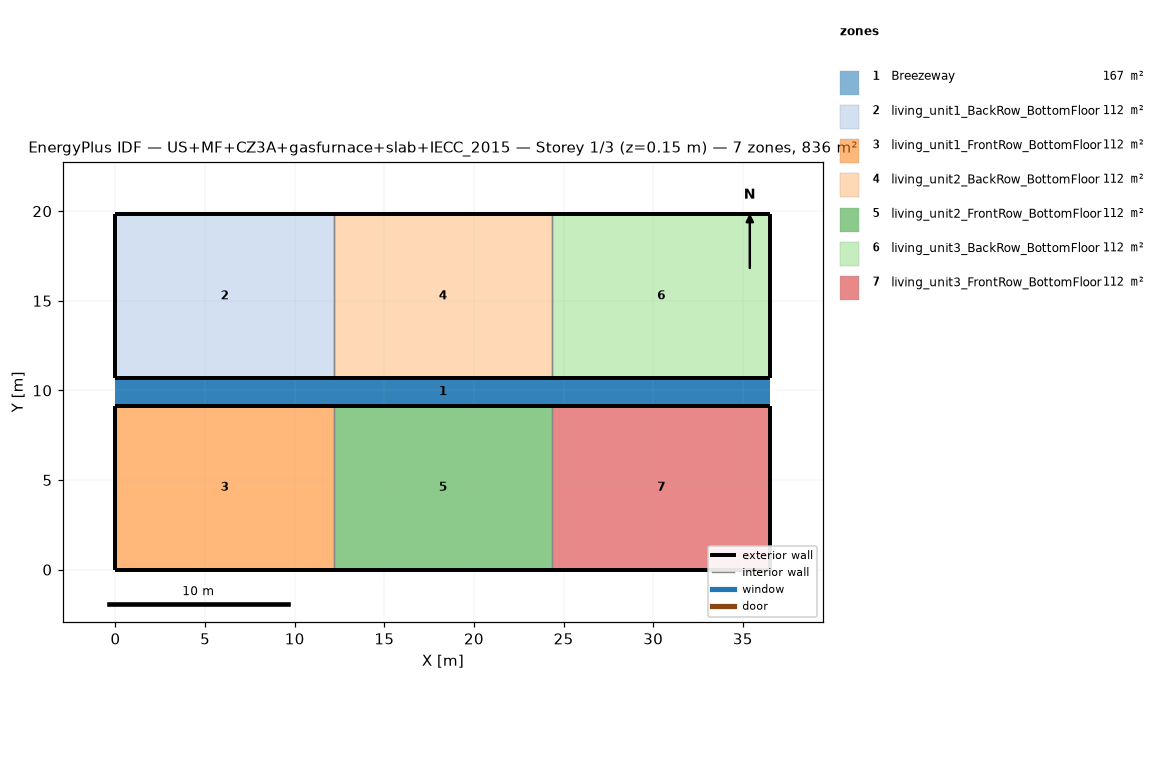
=== STOREY PLAN SPEC (per zone: floor XY polygon, exterior-wall plan segments, windows/doors) ===
zone 1: Breezeway  (167.0 m²)
  floor: (36.54, 9.16) (0.00, 9.16) (0.00, 10.68) (36.54, 10.68)
  floor: (36.54, 9.16) (0.00, 9.16) (0.00, 10.68) (36.54, 10.68)
  floor: (36.54, 9.16) (0.00, 9.16) (0.00, 10.68) (36.54, 10.68)
zone 2: living_unit1_BackRow_BottomFloor  (111.5 m²)
  floor: (12.18, 10.68) (0.00, 10.68) (0.00, 19.84) (12.18, 19.84)
  exterior wall: (0.00, 10.68) – (12.18, 10.68)  [12.2 m]
  exterior wall: (12.18, 19.84) – (0.00, 19.84)  [12.2 m]
  exterior wall: (0.00, 19.84) – (0.00, 10.68)  [9.2 m]
  interior walls: 1
zone 3: living_unit1_FrontRow_BottomFloor  (111.5 m²)
  floor: (12.18, 0.00) (0.00, 0.00) (0.00, 9.16) (12.18, 9.16)
  exterior wall: (0.00, 0.00) – (12.18, 0.00)  [12.2 m]
  exterior wall: (12.18, 9.16) – (0.00, 9.16)  [12.2 m]
  exterior wall: (0.00, 9.16) – (0.00, 0.00)  [9.2 m]
  interior walls: 1
zone 4: living_unit2_BackRow_BottomFloor  (111.5 m²)
  floor: (24.36, 10.68) (12.18, 10.68) (12.18, 19.84) (24.36, 19.84)
  exterior wall: (12.18, 10.68) – (24.36, 10.68)  [12.2 m]
  exterior wall: (24.36, 19.84) – (12.18, 19.84)  [12.2 m]
  interior walls: 2
zone 5: living_unit2_FrontRow_BottomFloor  (111.5 m²)
  floor: (24.36, 0.00) (12.18, 0.00) (12.18, 9.16) (24.36, 9.16)
  exterior wall: (12.18, 0.00) – (24.36, 0.00)  [12.2 m]
  exterior wall: (24.36, 9.16) – (12.18, 9.16)  [12.2 m]
  interior walls: 2
zone 6: living_unit3_BackRow_BottomFloor  (111.5 m²)
  floor: (36.54, 10.68) (24.36, 10.68) (24.36, 19.84) (36.54, 19.84)
  exterior wall: (24.36, 10.68) – (36.54, 10.68)  [12.2 m]
  exterior wall: (36.54, 10.68) – (36.54, 19.84)  [9.2 m]
  exterior wall: (36.54, 19.84) – (24.36, 19.84)  [12.2 m]
  interior walls: 1
zone 7: living_unit3_FrontRow_BottomFloor  (111.5 m²)
  floor: (36.54, 0.00) (24.36, 0.00) (24.36, 9.16) (36.54, 9.16)
  exterior wall: (24.36, 0.00) – (36.54, 0.00)  [12.2 m]
  exterior wall: (36.54, 0.00) – (36.54, 9.16)  [9.2 m]
  exterior wall: (36.54, 9.16) – (24.36, 9.16)  [12.2 m]
  interior walls: 1

=== DERIVED (storey summary) ===
Building: US+MF+CZ3A+gasfurnace+slab+IECC_2015
Storey: 1 of 3  (floor level z = 0.15 m)
Storey gross floor area: 836.2 m²
Zones on this storey: 7
  - Breezeway: floor 167.0 m²
  - living_unit1_BackRow_BottomFloor: floor 111.5 m²; exterior wall 33.5 m (86.9 m²); WWR 0.0%
  - living_unit1_FrontRow_BottomFloor: floor 111.5 m²; exterior wall 33.5 m (86.9 m²); WWR 0.0%
  - living_unit2_BackRow_BottomFloor: floor 111.5 m²; exterior wall 24.4 m (63.1 m²); WWR 0.0%
  - living_unit2_FrontRow_BottomFloor: floor 111.5 m²; exterior wall 24.4 m (63.1 m²); WWR 0.0%
  - living_unit3_BackRow_BottomFloor: floor 111.5 m²; exterior wall 33.5 m (86.9 m²); WWR 0.0%
  - living_unit3_FrontRow_BottomFloor: floor 111.5 m²; exterior wall 33.5 m (86.9 m²); WWR 0.0%
Zone adjacency (shared interzone walls):
  - living_unit1_BackRow_BottomFloor ↔ living_unit2_BackRow_BottomFloor
  - living_unit1_FrontRow_BottomFloor ↔ living_unit2_FrontRow_BottomFloor
  - living_unit2_BackRow_BottomFloor ↔ living_unit3_BackRow_BottomFloor
  - living_unit2_FrontRow_BottomFloor ↔ living_unit3_FrontRow_BottomFloor